pico-8 play session: hold → + tap 🅾

[t = 2 s] hold → ~2s, tap 🅾 ~4×
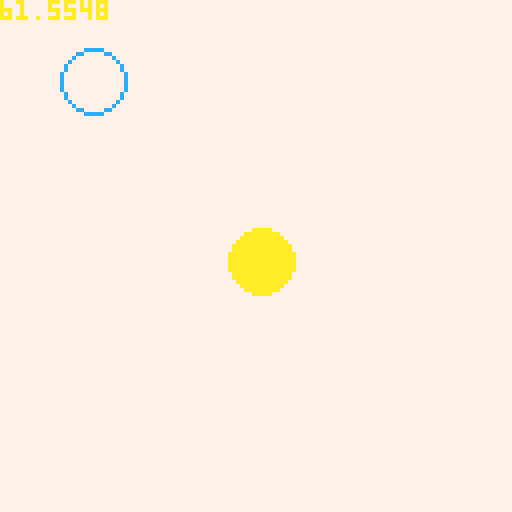
[t = 6 s] hold → ~6s, tap 🅾 ~10×
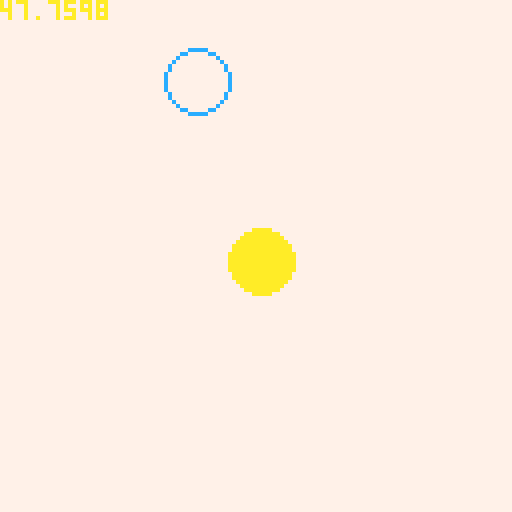
[t = 8 s] hold → ~8s, tap 🅾 ~14×
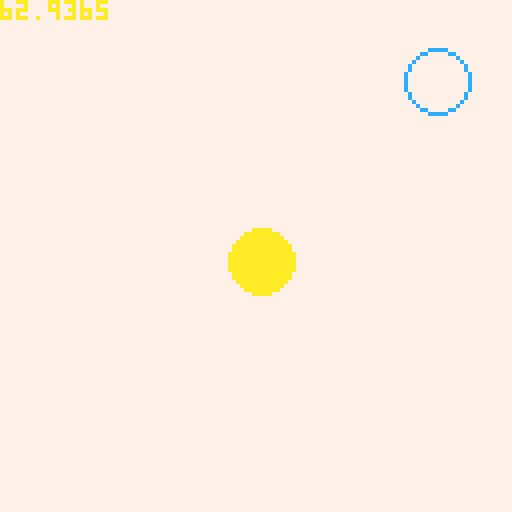

pico-8 cartridge
version 16
__lua__
function _init()
			touch_dist = 15
			
   player = {
    x = 20,
   	y = 20,
   	s = 8,
   	c = 12,
   	speed = 1,
   	
   	update =function(self)
     				if btn(1) then self.x +=self.speed end
     				if btn(2) then self.y -=self.speed end
        	if btn(3) then self.y +=self.speed end
     	   if btn(0) then self.x -=self.speed end			
     
     		end -- end update player
   }
   
   coin = {
   	x = 65,
   	y = 65,
   	s = 8,
   	c = 10,
   }
   
   function collision(obj1, obj2)
   	a = obj1.x - obj2.x
   	b = obj1.y - obj2.y
   	distance = sqrt(a*a + b*b)
   	if distance <= touch_dist then
   		player.c = 11
   	else 
   			player.c = 12
   	end -- end if statement
 
   end -- end collision function

end -- end init function

function _draw()
	circ(player.x, player.y,player.s,player.c)
	circfill(coin.x, coin.y, coin.s, coin.c)
	player:update()
	print(distance)
end -- end draw function



function _update()
cls(7)
collision(player,coin)
end -- end update function

-->8
--[[ 
		the distance object have 
  to be in order to touch
  
]]--
touch_dist = 15

--[[ 
			the collision detection
			logic
]]--
     
--[[     
function collision(obj1, obj2)
   	a = obj1.x - obj2.x
   	b = obj1.y - obj2.y
   	distance = sqrt(a*a + b*b)
   	if distance <= touch_dist then
   		 -- do stuff
   	else 
   			-- do stuff
   	end -- end if statement
 
end -- end collision function



--[[
	to start detection insert the 
	object names that you want to
	check for collision. 
	example below
	]]--
	
	--collision(player, coin)
